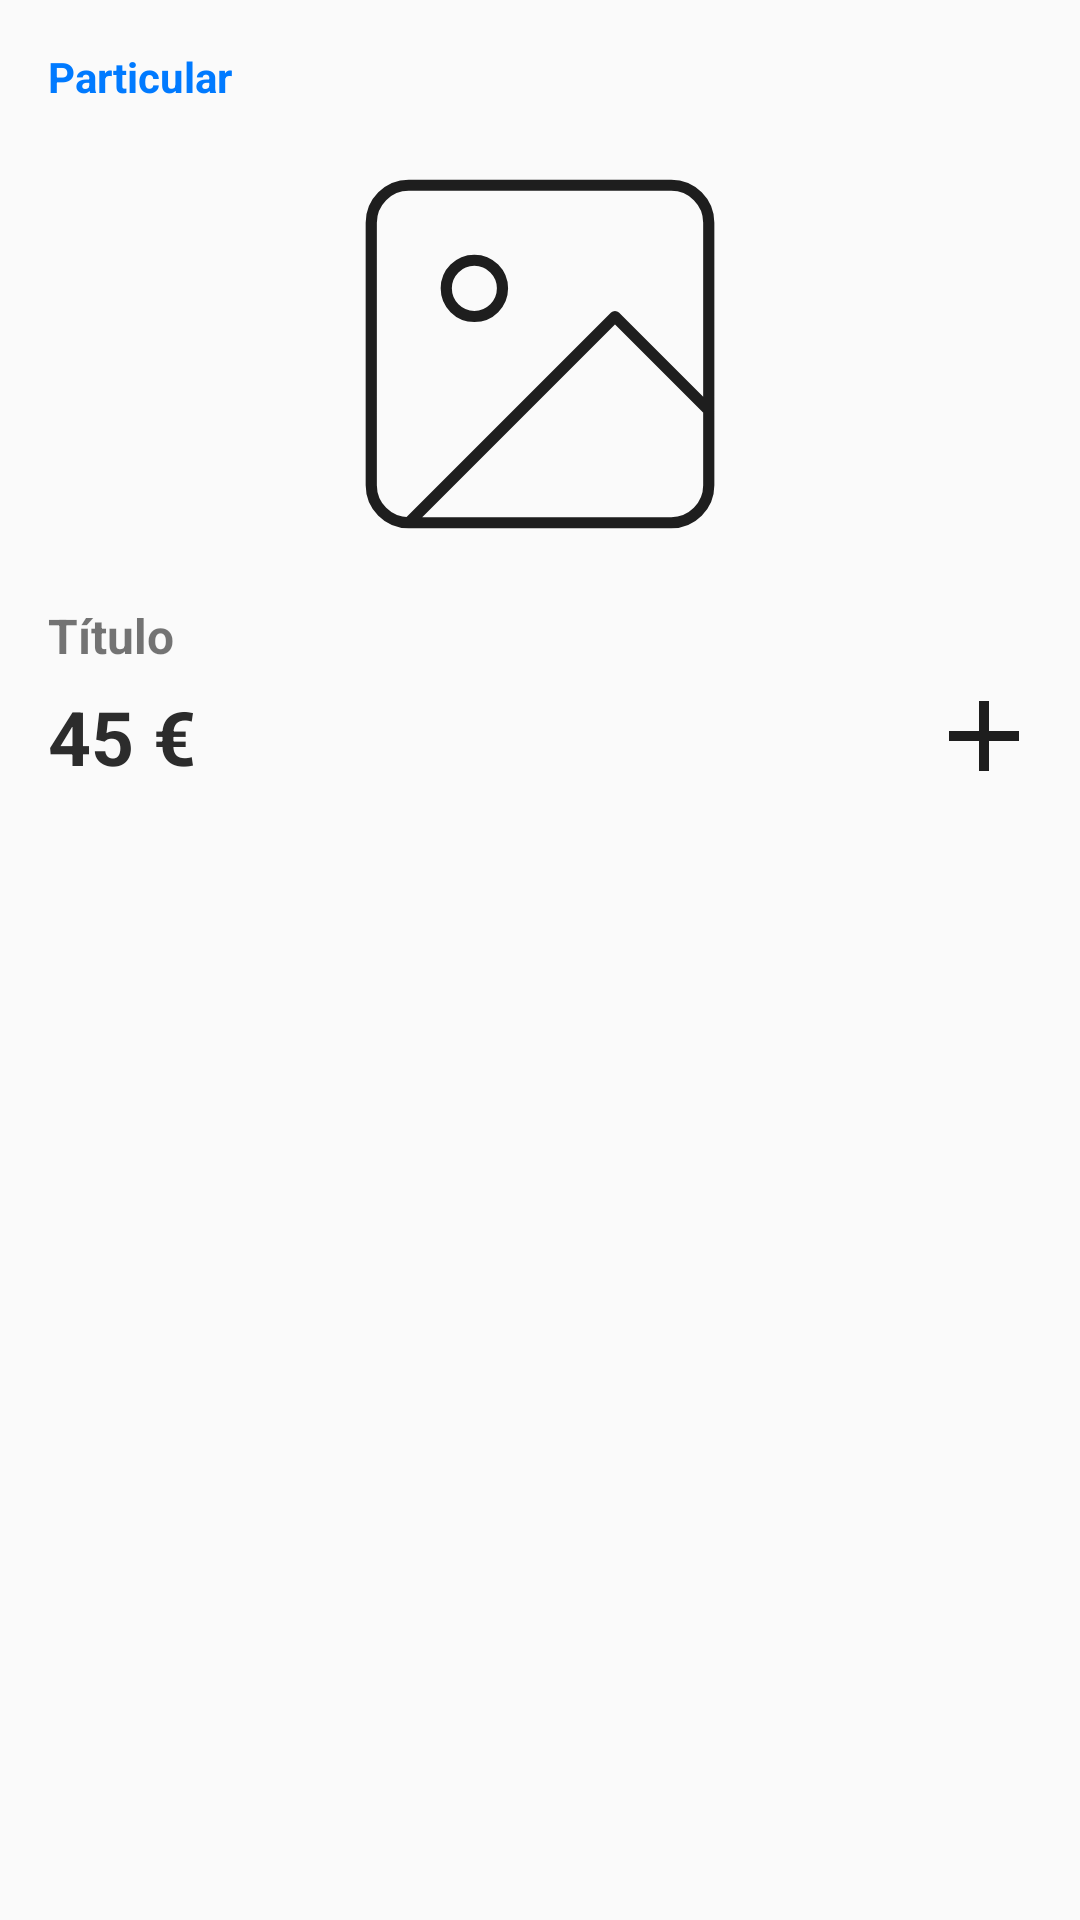

Layout XML and referenced resources for this Android screen:
<!-- AndroidManifest.xml: application theme Base.Theme.ServiFast -->
<!-- res/layout/widget_post_bought.xml -->
<?xml version="1.0" encoding="utf-8"?>
<LinearLayout xmlns:android="http://schemas.android.com/apk/res/android"
    android:layout_width="wrap_content"
    android:layout_height="wrap_content"
    android:orientation="vertical"
    android:background="@drawable/bg_post"
    android:layout_margin="15dp"
    android:padding="16dp">

    <TextView
        android:id="@+id/tvUserType"
        android:layout_width="wrap_content"
        android:layout_height="wrap_content"
        android:text="@string/particular"
        android:textSize="14sp"
        android:textColor="@color/colorParticular"
        android:textStyle="bold"/>

    <FrameLayout
        android:layout_width="150dp"
        android:layout_height="150dp"
        android:layout_gravity="center"
        android:layout_marginTop="8dp">

        <ImageView
            android:id="@+id/imgPost"
            android:layout_width="match_parent"
            android:layout_height="match_parent"
            android:src="@drawable/img_placeholder"
            android:scaleType="centerCrop"/>

        <ImageView
            android:id="@+id/imgNegotiableStamp"
            android:layout_width="80dp"
            android:layout_height="80dp"
            android:src="@drawable/negotiable"
            android:layout_gravity="top|start"
            android:rotation="-30"/>
    </FrameLayout>

    <TextView
        android:id="@+id/tvTitle"
        android:layout_width="match_parent"
        android:layout_height="wrap_content"
        android:text="@string/titulo"
        android:textStyle="bold"
        android:textSize="16sp"
        android:layout_marginTop="8dp"
        android:maxLines="1"/>

    <LinearLayout
        android:layout_width="match_parent"
        android:layout_height="wrap_content"
        android:orientation="horizontal"
        android:layout_marginTop="6dp"
        android:gravity="center_vertical">

        <TextView
            android:id="@+id/tvPrice"
            android:layout_width="0dp"
            android:layout_height="wrap_content"
            android:layout_weight="1"
            android:text="45 €"
            android:textSize="25sp"
            android:textStyle="bold"
            android:textColor="@color/colorSecondary"/>

        <ImageButton
            android:id="@+id/btnAddRating"
            android:layout_width="32dp"
            android:layout_height="32dp"
            android:src="@drawable/ic_add"
            android:background="@null"/>
    </LinearLayout>
</LinearLayout>
<!-- resources referenced by this layout -->
<resources>
  <color name="colorParticular">#007AFF</color>
  <color name="colorSecondary">#2C2C2C</color>
  <!-- drawable ic_add (drawable) -->
  <vector xmlns:android="http://schemas.android.com/apk/res/android"
      android:width="40dp"
      android:height="40dp"
      android:viewportWidth="40"
      android:viewportHeight="40">
    <path
        android:pathData="M18.333,21.667H8.333V18.333H18.333V8.333H21.667V18.333H31.667V21.667H21.667V31.667H18.333V21.667Z"
        android:fillColor="#1E1E1E"/>
  </vector>
  <!-- drawable img_placeholder (drawable) -->
  <vector xmlns:android="http://schemas.android.com/apk/res/android"
      android:width="161dp"
      android:height="161dp"
      android:viewportWidth="161"
      android:viewportHeight="161">
    <path
        android:pathData="M33.54,140.88H127.46C134.87,140.88 140.88,134.87 140.88,127.46V33.54C140.88,26.13 134.87,20.13 127.46,20.13H33.54C26.13,20.13 20.13,26.13 20.13,33.54V127.46C20.13,134.87 26.13,140.88 33.54,140.88ZM33.54,140.88L107.33,67.08L140.88,100.63M67.08,57.02C67.08,62.58 62.58,67.08 57.02,67.08C51.46,67.08 46.96,62.58 46.96,57.02C46.96,51.46 51.46,46.96 57.02,46.96C62.58,46.96 67.08,51.46 67.08,57.02Z"
        android:strokeLineJoin="round"
        android:strokeWidth="4"
        android:fillColor="#00000000"
        android:strokeColor="#1E1E1E"
        android:strokeLineCap="round"/>
  </vector>
  <string name="particular">Particular</string>
  <string name="titulo">Título</string>
  <style name="Base.Theme.ServiFast" parent="Theme.AppCompat.DayNight.NoActionBar">
  
      </style>
</resources>
